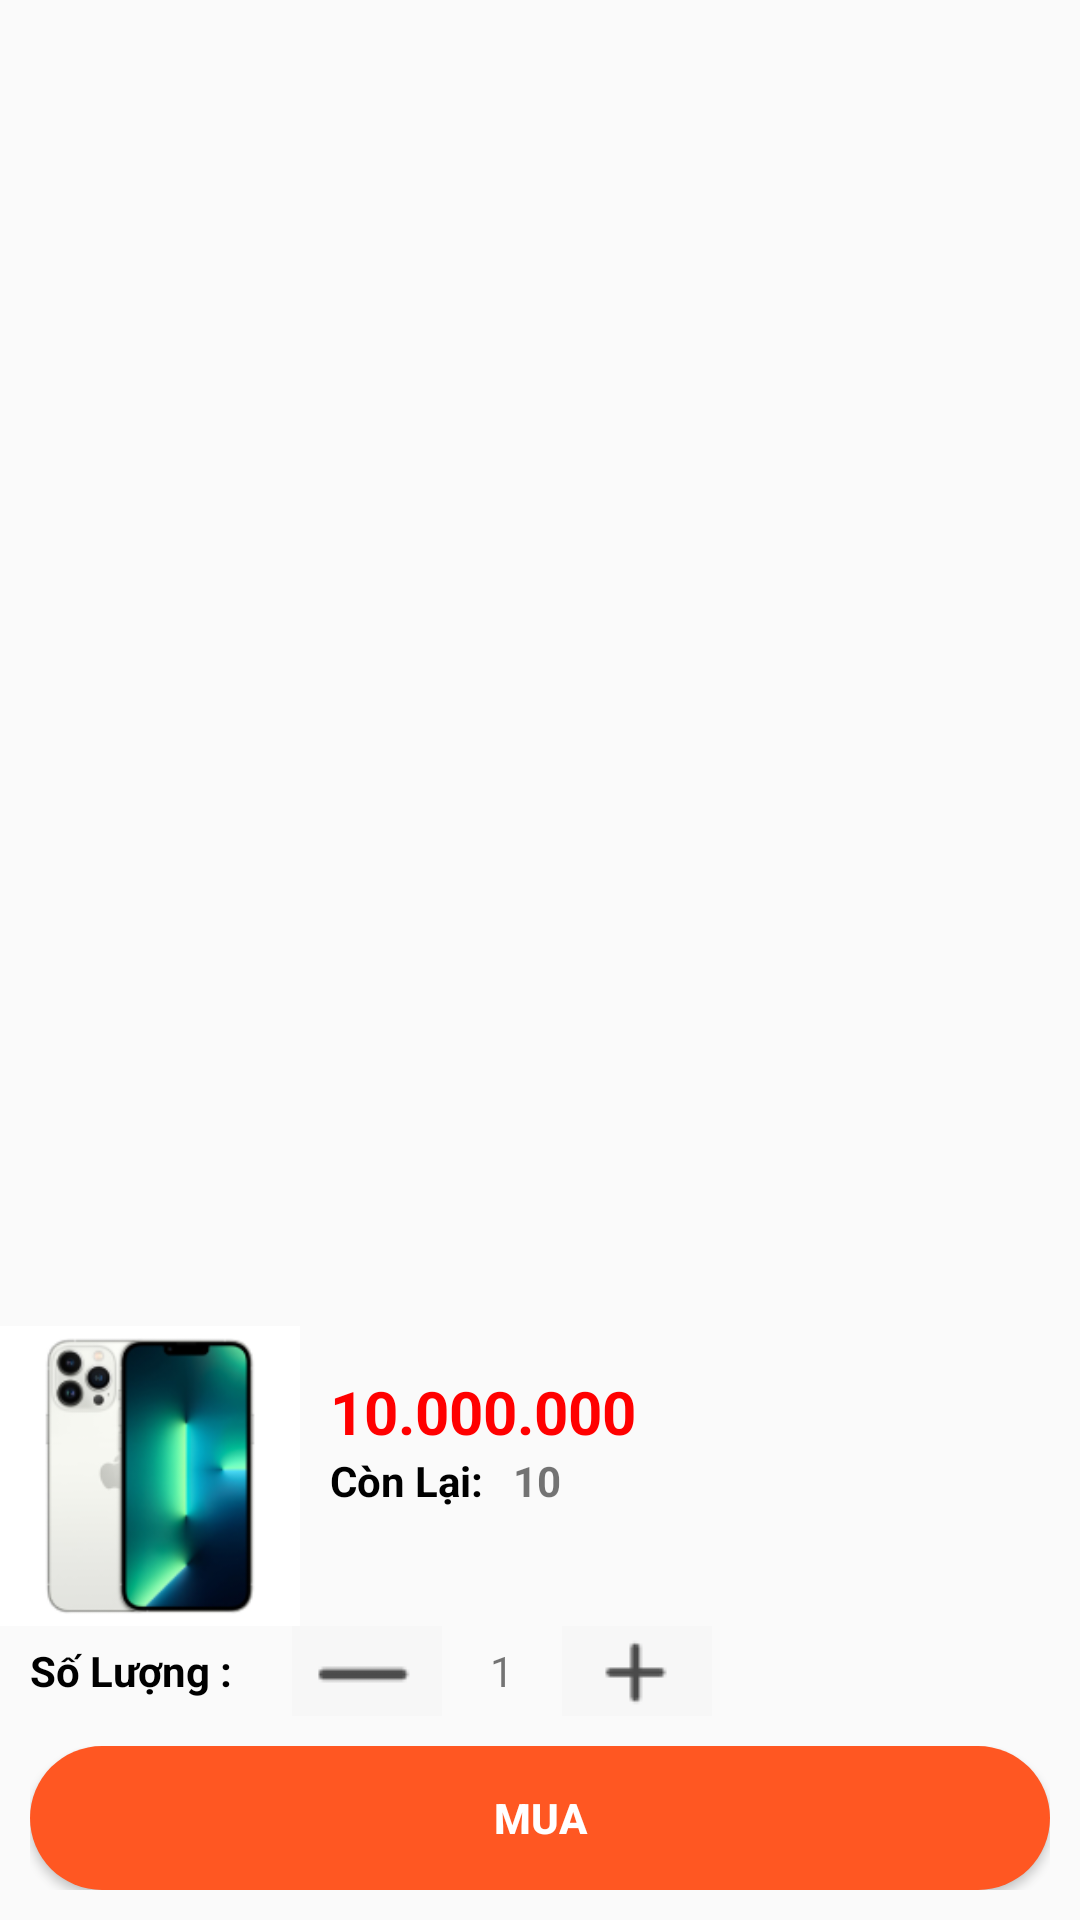

The Android layout XML behind this screen, and the referenced resources:
<!-- AndroidManifest.xml: application theme Theme.DuAn_Nhom8 -->
<!-- res/layout/fragment_check_dialog_thaanhtoan.xml -->
<?xml version="1.0" encoding="utf-8"?>
<LinearLayout xmlns:android="http://schemas.android.com/apk/res/android"
    xmlns:tools="http://schemas.android.com/tools"
    android:layout_width="match_parent"
    android:layout_height="match_parent"
    android:orientation="vertical"
    android:gravity="bottom"
    tools:context=".fragment.checkDialogThaanhtoan">

    
    <LinearLayout
        android:layout_width="match_parent"
        android:layout_height="wrap_content"
        android:orientation="horizontal">

        <ImageView
            android:id="@+id/imgnavsp"
            android:layout_width="100dp"
            android:layout_height="100dp"
            android:src="@drawable/item_phone" />

        <LinearLayout
            android:layout_width="wrap_content"
            android:layout_height="wrap_content"
            android:layout_marginLeft="10dp"
            android:layout_marginTop="15dp"
            android:orientation="vertical">

            <TextView
                android:id="@+id/txtnavGia"
                android:layout_width="wrap_content"
                android:layout_height="wrap_content"
                android:text="10.000.000"
                android:textColor="#FF0000"
                android:textSize="20dp"
                android:textStyle="bold" />

            <LinearLayout
                android:layout_width="wrap_content"
                android:layout_height="wrap_content"
                android:orientation="horizontal">

                <TextView
                    android:layout_width="wrap_content"
                    android:layout_height="wrap_content"
                    android:text="Còn Lại:"
                    android:textColor="#000"
                    android:textStyle="bold" />

                <TextView
                    android:id="@+id/navsoluong"
                    android:layout_width="wrap_content"
                    android:layout_height="wrap_content"
                    android:layout_marginLeft="10dp"
                    android:text="10"
                    android:textStyle="bold" />
            </LinearLayout>
        </LinearLayout>
    </LinearLayout>

    
    <LinearLayout
        android:layout_width="match_parent"
        android:layout_height="wrap_content"
        android:orientation="horizontal">

        <TextView
            android:layout_width="wrap_content"
            android:layout_height="wrap_content"
            android:layout_gravity="center"
            android:layout_marginLeft="10dp"
            android:text="Số Lượng :"
            android:textColor="#000"
            android:textStyle="bold" />

        <LinearLayout
            android:layout_width="wrap_content"
            android:layout_height="wrap_content"
            android:layout_marginLeft="20dp"
            android:orientation="horizontal">

            <ImageButton
                android:id="@+id/img_giamnav"
                android:layout_width="50dp"
                android:layout_height="30dp"
                android:src="@drawable/img_2" />

            <TextView
                android:id="@+id/txt_navsoluong"
                android:layout_width="40dp"
                android:layout_height="wrap_content"
                android:layout_gravity="center"
                android:paddingLeft="16dp"
                android:text="1" />

            <ImageButton
                android:id="@+id/img_tangnav"
                android:layout_width="50dp"
                android:layout_height="30dp"
                android:src="@drawable/img_1" />

        </LinearLayout>
    </LinearLayout>

    
    <LinearLayout
        android:layout_width="match_parent"
        android:layout_height="wrap_content"
        android:padding="10dp"
        android:gravity="bottom"
        android:orientation="vertical">

        <Button
            android:id="@+id/btnMua"
            android:layout_width="match_parent"
            android:layout_height="wrap_content"
            android:background="@drawable/editbootom"
            android:text="Mua"
            android:textColor="#fff"
            android:textStyle="bold" />
    </LinearLayout>

</LinearLayout>
<!-- resources referenced by this layout -->
<resources>
  <!-- drawable editbootom (drawable) -->
  <?xml version="1.0" encoding="utf-8"?>
  <selector xmlns:android="http://schemas.android.com/apk/res/android">
      <item>
          <shape android:shape="rectangle">
              <solid android:color="#FF5722">
              </solid>
              <corners
                  android:radius="55dp"
  
                  >
              </corners>
          </shape>
      </item>
  </selector>
  <!-- drawable img_1: png bitmap (drawable, 339 bytes) -->
  <!-- drawable img_2: png bitmap (drawable, 278 bytes) -->
  <!-- drawable item_phone: png bitmap (drawable, 22442 bytes) -->
  <style name="Theme.DuAn_Nhom8" parent="Base.Theme.DuAn_Nhom8" />
  <style name="Base.Theme.DuAn_Nhom8" parent="Theme.AppCompat.DayNight.NoActionBar">
          
  
          
      </style>
</resources>
